Run: headless pygame with SDL's dummy video driver; simulated clock (each Clock.tick advances the game by its frame time, no real sleeping); random seed 0; keys injected as events and as key.get_pressed() state; no mouse input.
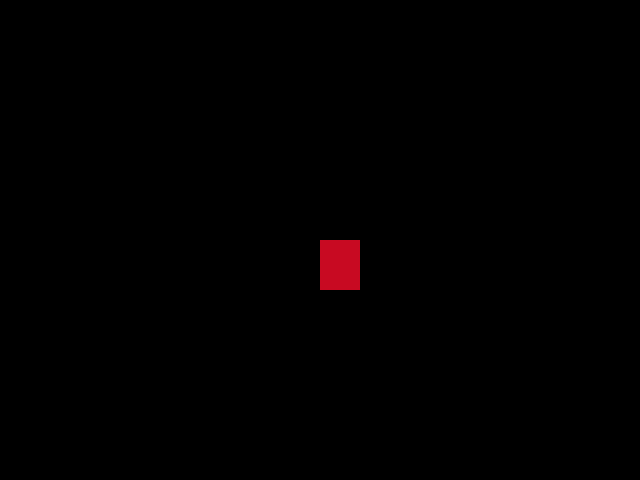
Frame 1 of 4 · flips 1–60 · no input
Frame 2 of 4 · flips 61–180 · tapped SPACE, RETURN · held RIGHT (→), D · screen unchanged from frame 1, image omitted
Frame 3 of 4 · flips 181–300 · held DOWN (↓), S · screen unchanged from frame 2, image omitted
Frame 4 of 4 · flips 301–420 · held LEFT (←), A, UP (↑), W · screen unchanged from frame 3, image omitted

The pygame program that drew these frames:

import pygame
from pygame.locals import *
from sys import exit 

pygame.init()

tela = pygame.display.set_mode((640, 480))
pygame.display.set_caption('game')

while True:

    for event in pygame.event.get():
        if event.type == QUIT:
            pygame.quit()
            exit()

    pygame.draw.rect(tela, (200, 10, 34), (320, 240, 40, 50))

    pygame.display.update()
